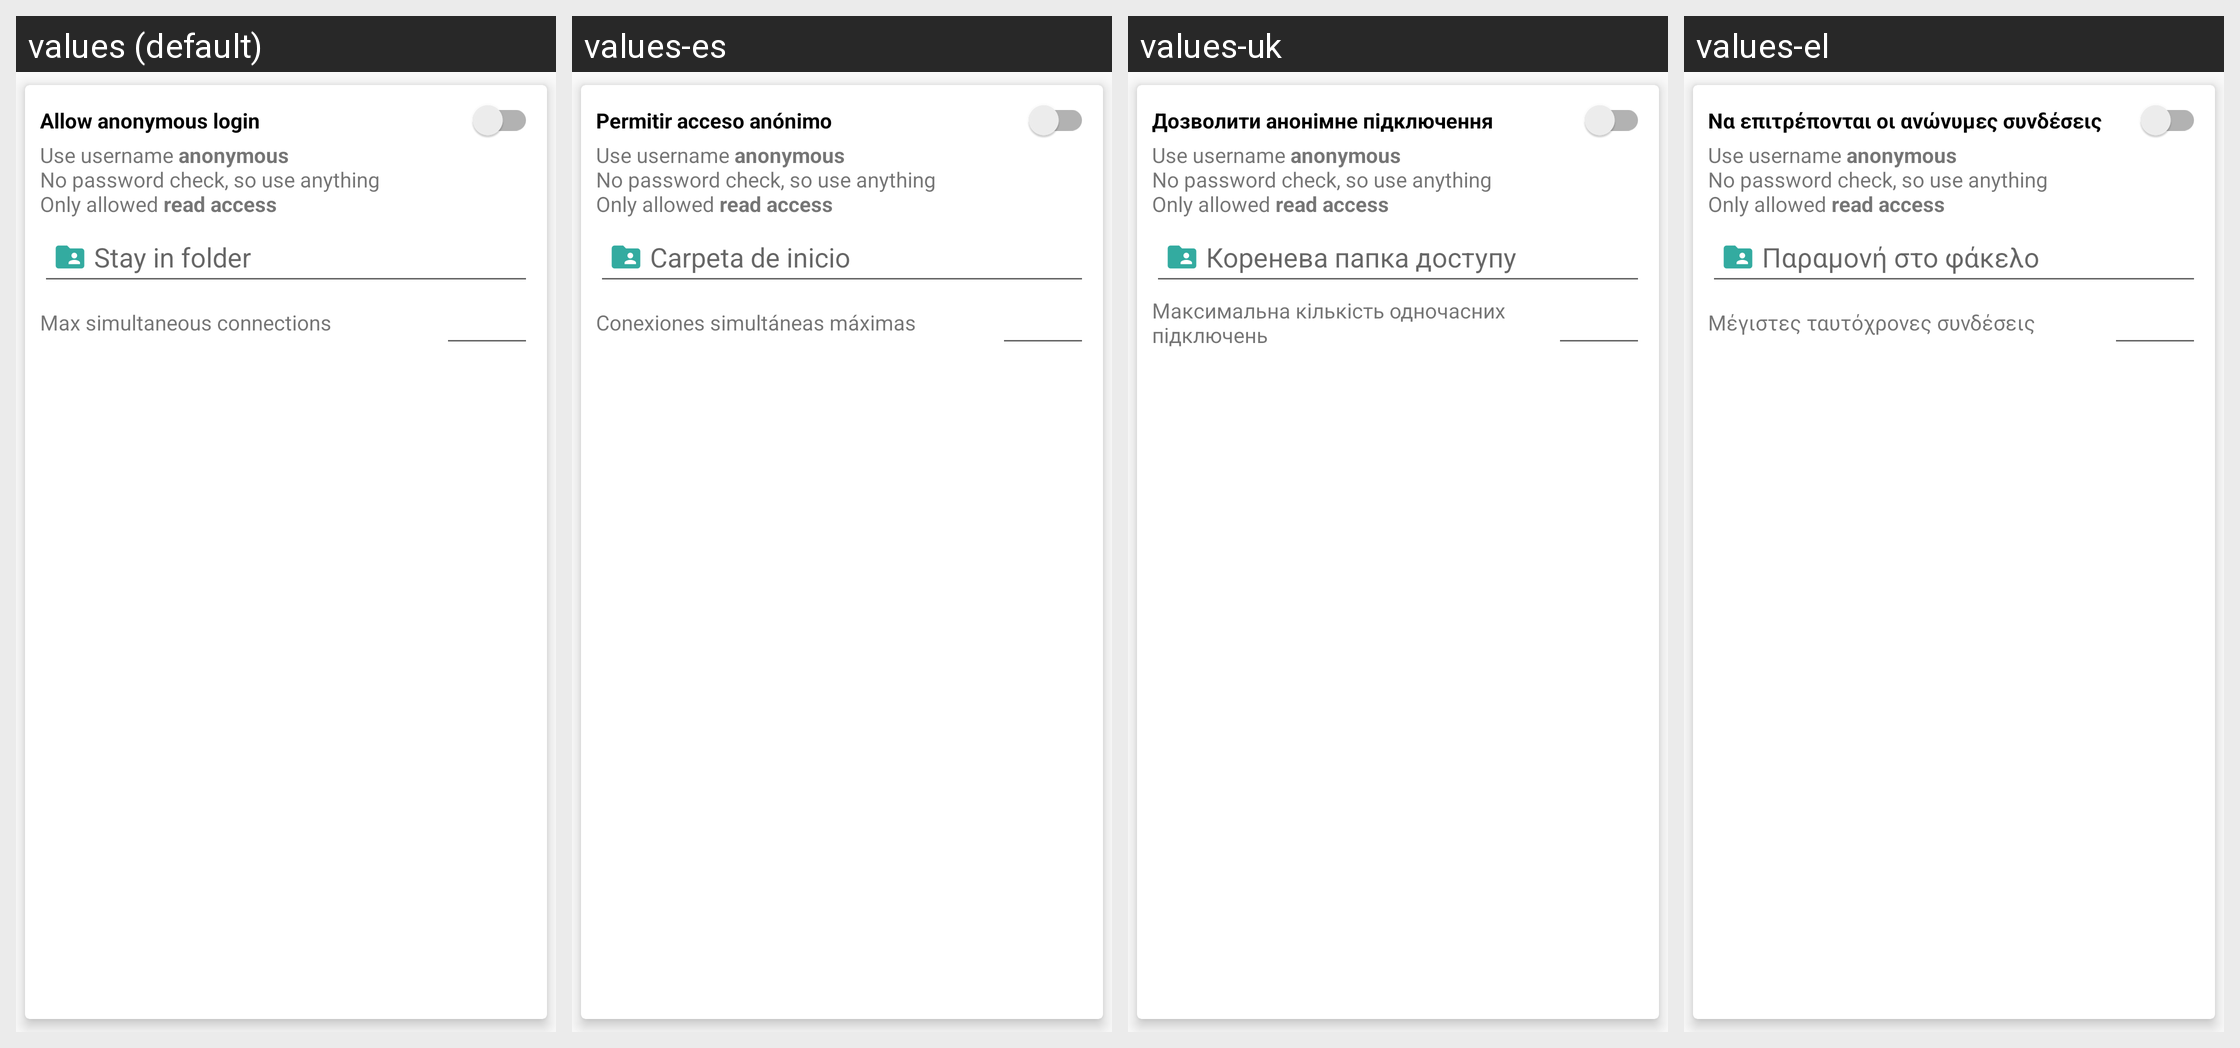

The Android screen above is rendered under several locales of the same app. Produce the string resources it draws, with the default and per-locale values.
Android screen res/layout/anon_list_item_layout.xml rendered under 4 locales, left to right: values (default), values-es, values-uk, values-el. Device: Nexus 5 (rendered at 1080×1920; each locale shown at half size, 540×960, under a caption strip naming it); theme AppTheme.
Other locales in the repository, not shown: values-cs, values-de, values-fr, values-it, values-ja, values-nl, values-pl, values-ru, values-sq, values-sr, values-zh-rCN, values-zh-rTW.
Strings drawn on this screen, with the default value and each locale's value (text and hints the layout hard-codes, and strings that could not be matched under every locale, appear in the picture but are not listed):

allow_anonymous_label
  values: Allow anonymous login
  values-es: Permitir acceso anónimo
  values-uk: Дозволити анонімне підключення
  values-el: Να επιτρέπονται οι ανώνυμες συνδέσεις

anonymous_summary
  values: Use username anonymous
      No password check, so use anything
      Only allowed read access
  values-es: Use username anonymous
      No password check, so use anything
      Only allowed read access  [not translated; the default value is used]
  values-uk: Use username anonymous
      No password check, so use anything
      Only allowed read access  [not translated; the default value is used]
  values-el: Use username anonymous
      No password check, so use anything
      Only allowed read access  [not translated; the default value is used]

chroot_label
  values: Stay in folder
  values-es: Carpeta de inicio
  values-uk: Коренева папка доступу
  values-el: Παραμονή στο φάκελο

anon_max_conn
  values: Max simultaneous connections
  values-es: Conexiones simultáneas máximas
  values-uk: Максимальна кількість одночасних підключень
  values-el: Μέγιστες ταυτόχρονες συνδέσεις
